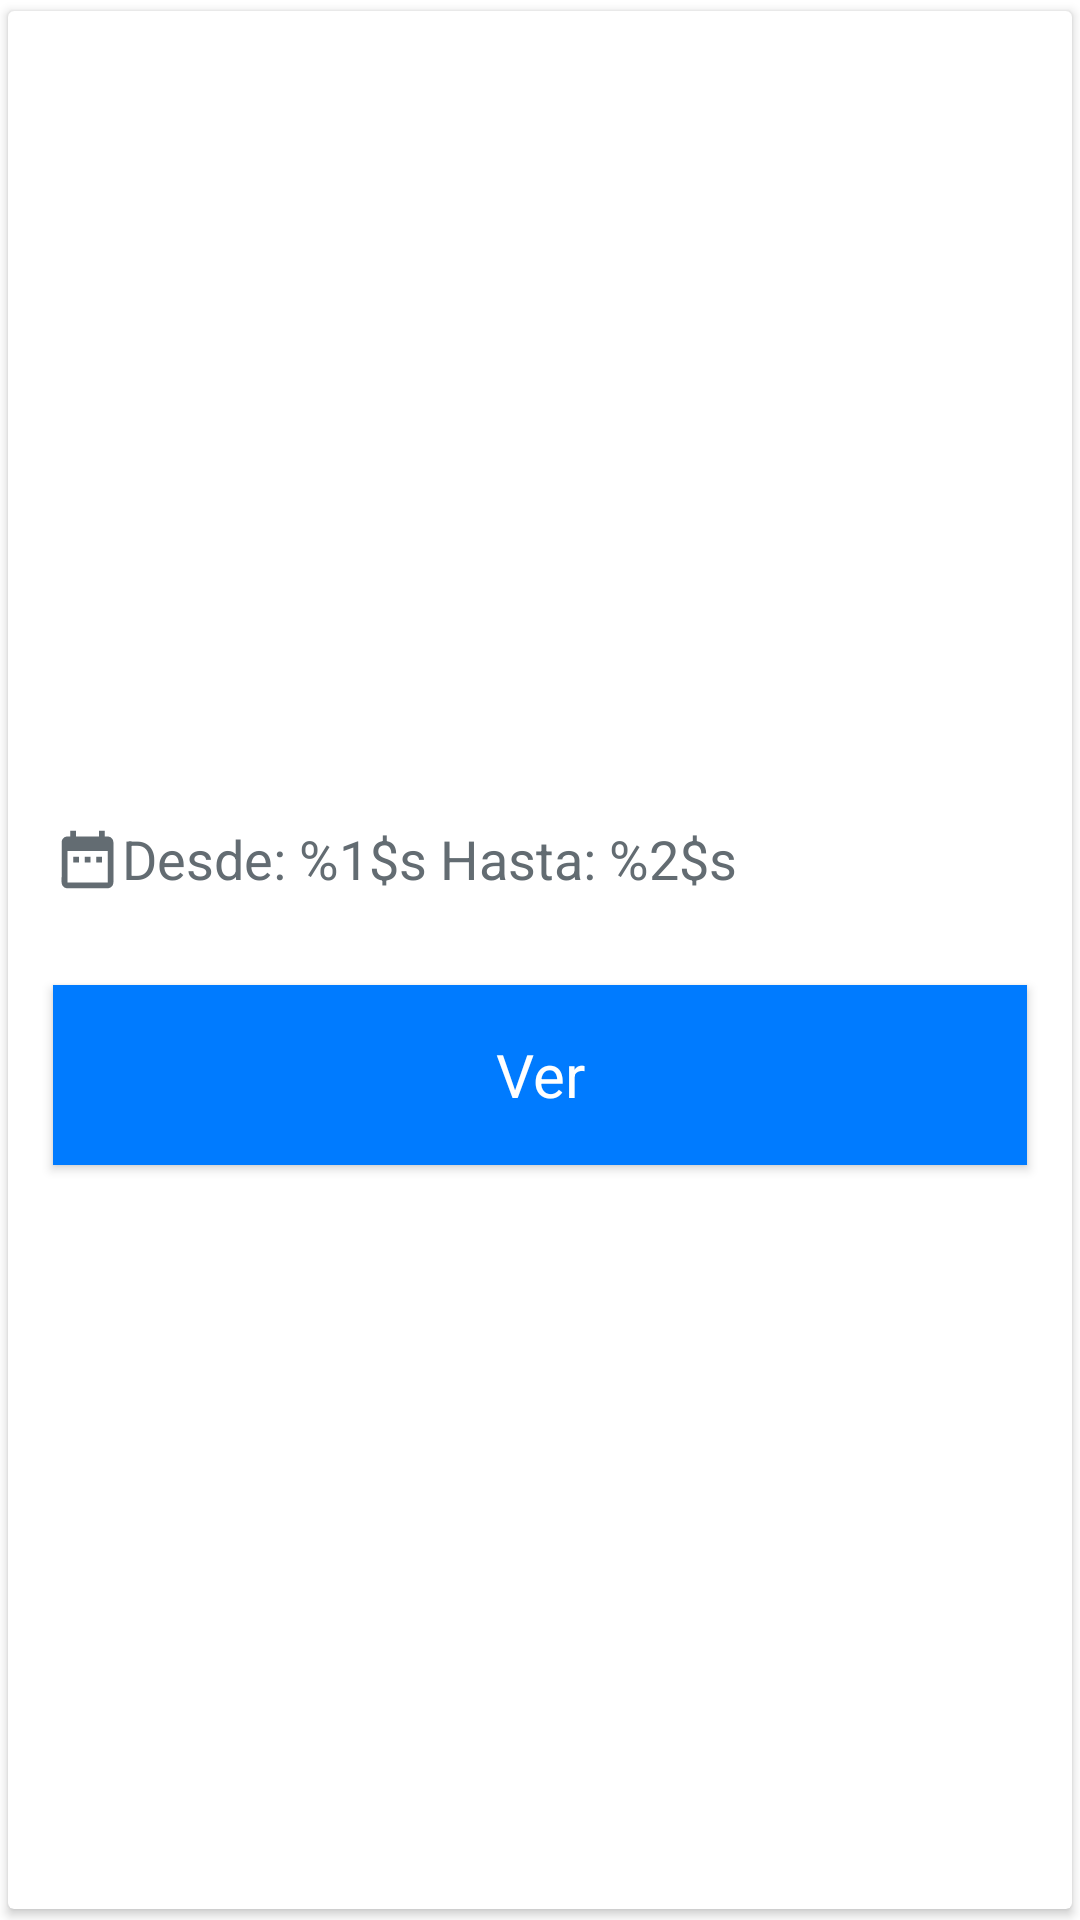

The Android layout XML behind this screen, and the referenced resources:
<!-- AndroidManifest.xml: application theme InitialAppTheme -->
<!-- res/layout/fragment_travel_details.xml -->
<?xml version="1.0" encoding="utf-8"?>
<layout xmlns:android="http://schemas.android.com/apk/res/android"
    xmlns:app="http://schemas.android.com/apk/res-auto"
    xmlns:tools="http://schemas.android.com/tools"
    android:background="#fff">

    <data></data>

    <androidx.cardview.widget.CardView
        android:layout_width="match_parent"
        android:layout_height="wrap_content"
        android:layout_marginHorizontal="10dp"
        android:foreground="?android:attr/selectableItemBackground"
        app:cardUseCompatPadding="true">

        <androidx.constraintlayout.widget.ConstraintLayout
            android:layout_width="match_parent"
            android:layout_height="wrap_content">

            <ImageView
                android:id="@+id/travel_img"
                android:layout_width="match_parent"
                android:layout_height="200dp"
                android:src="@drawable/logo"
                app:layout_constraintBaseline_toBaselineOf="parent" />

            <TextView
                android:id="@+id/destination_name"
                android:layout_width="match_parent"
                android:layout_height="wrap_content"
                android:layout_margin="15dp"
                android:textColor="#000"
                android:textSize="30sp"
                app:layout_constraintTop_toBottomOf="@+id/travel_img"
                tools:text="Viaje" />

            <ImageView
                android:layout_width="23dp"
                android:layout_height="23dp"
                android:layout_marginTop="16dp"
                app:layout_constraintEnd_toStartOf="@+id/travel_date"
                app:layout_constraintTop_toBottomOf="@+id/destination_name"
                app:srcCompat="@drawable/ic_date_range_black_24dp" />

            <TextView
                android:id="@+id/travel_date"
                android:layout_width="match_parent"
                android:layout_height="wrap_content"
                android:layout_marginStart="38dp"
                android:layout_marginTop="15dp"
                android:layout_marginEnd="15dp"
                android:text="@string/travels_date"
                android:textColor="@color/colorPlaceholder"
                android:textSize="18sp"
                app:layout_constraintTop_toBottomOf="@+id/destination_name" />

            <com.google.android.material.button.MaterialButton
                android:id="@+id/modify_button"
                style="@style/default_itrip_button"
                android:layout_width="match_parent"
                android:layout_height="60dp"
                android:layout_marginTop="30dp"
                android:layout_marginBottom="10dp"
                android:text="@string/travels_watch"
                app:layout_constraintBottom_toBottomOf="parent"
                app:layout_constraintTop_toBottomOf="@+id/travel_date" />
        </androidx.constraintlayout.widget.ConstraintLayout>
    </androidx.cardview.widget.CardView>

</layout>
<!-- resources referenced by this layout -->
<resources>
  <color name="colorPlaceholder">#636c72</color>
  <!-- drawable ic_date_range_black_24dp (drawable) -->
  <vector xmlns:android="http://schemas.android.com/apk/res/android"
      android:width="24dp"
      android:height="24dp"
      android:tint="#636C72"
      android:viewportWidth="24.0"
      android:viewportHeight="24.0">
      <path
          android:fillColor="#FF000000"
          android:pathData="M9,11L7,11v2h2v-2zM13,11h-2v2h2v-2zM17,11h-2v2h2v-2zM19,4h-1L18,2h-2v2L8,4L8,2L6,2v2L5,4c-1.11,0 -1.99,0.9 -1.99,2L3,20c0,1.1 0.89,2 2,2h14c1.1,0 2,-0.9 2,-2L21,6c0,-1.1 -0.9,-2 -2,-2zM19,20L5,20L5,9h14v11z" />
  </vector>
  <string name="travels_date">Desde: %1$s Hasta: %2$s</string>
  <string name="travels_watch">Ver</string>
  <style name="default_itrip_button" parent="Theme.MaterialComponents">
          <item name="android:background">@color/colorPrimary</item>
          <item name="android:textColor">#fff</item>
          <item name="android:textSize">20sp</item>
          <item name="android:textAllCaps">false</item>
          <item name="android:layout_marginEnd">15dp</item>
          <item name="android:layout_marginStart">15dp</item>
      </style>
  <style name="InitialAppTheme" parent="Theme.MaterialComponents.Light.NoActionBar">
          
          <item name="colorPrimary">@color/colorPrimary</item>
      </style>
  <color name="colorPrimary">#007bff</color>
</resources>
